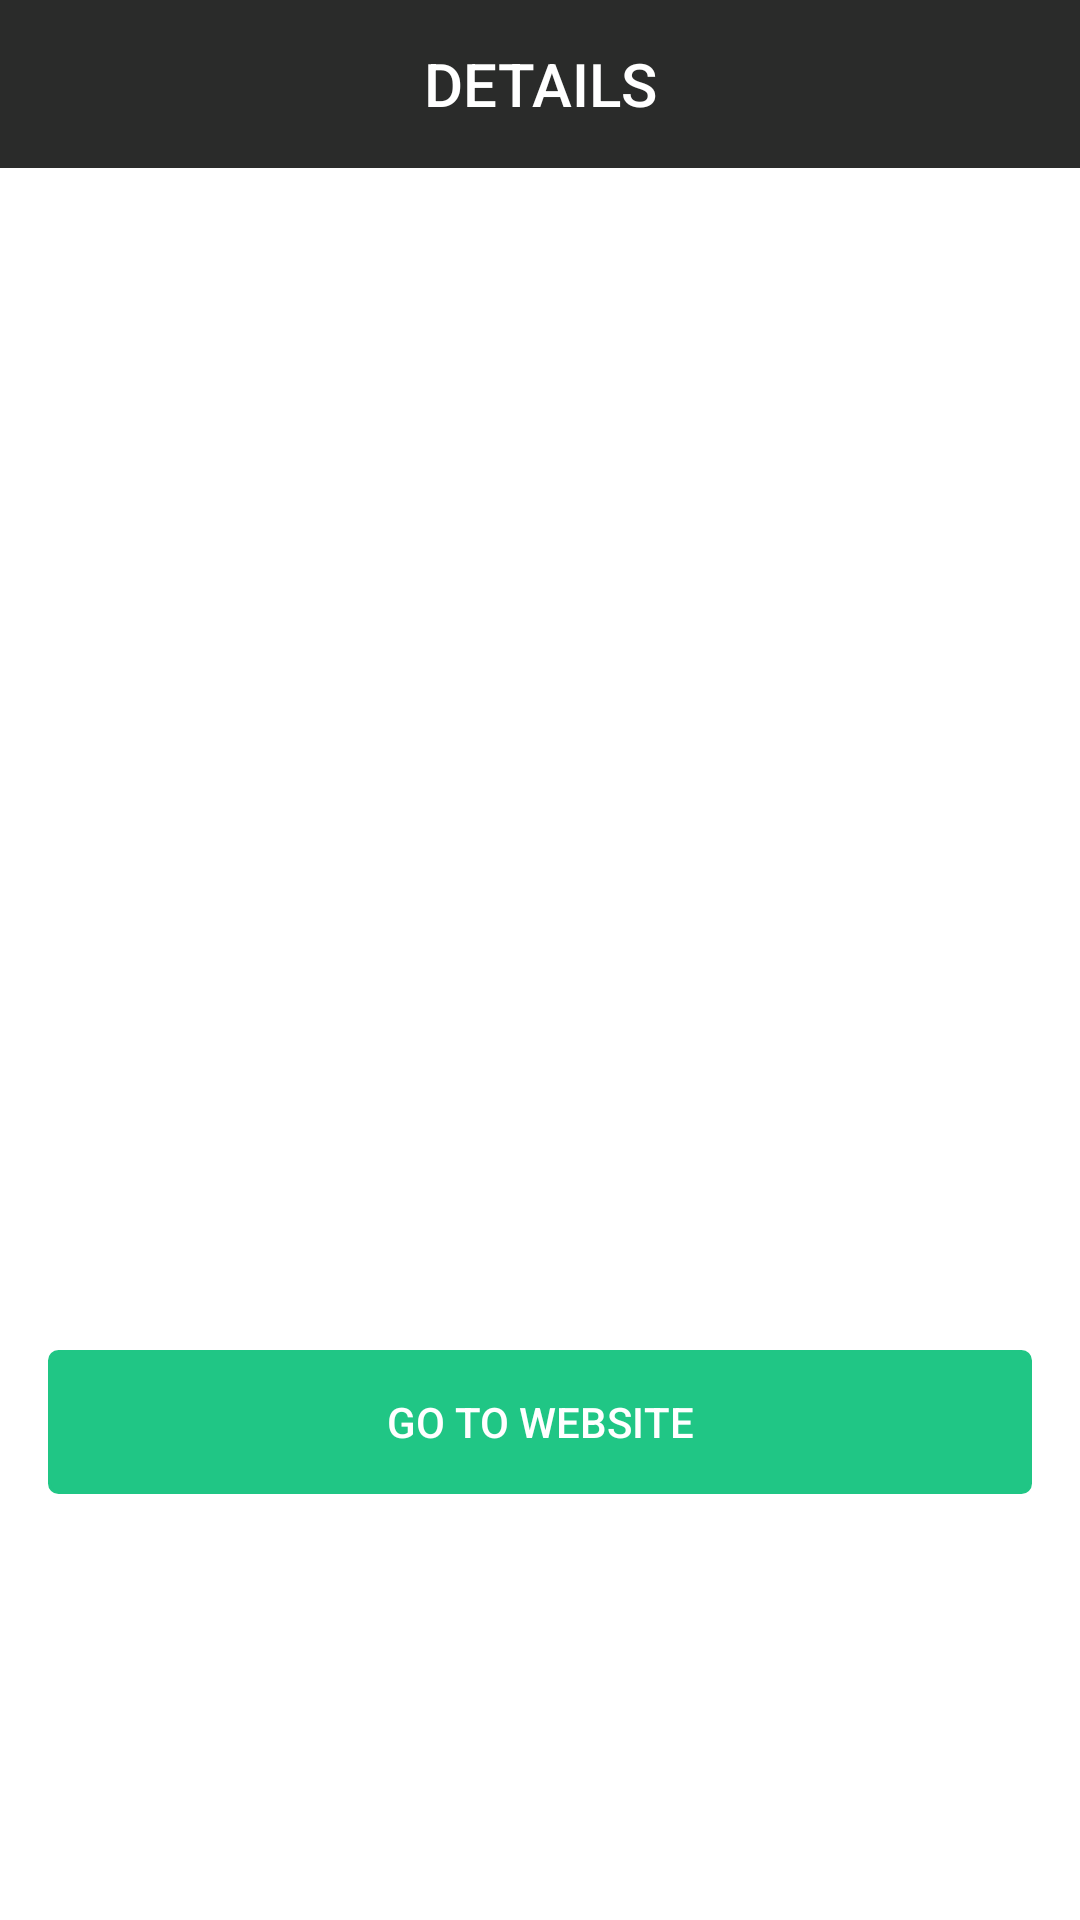

This screen was rendered from an Android layout file. Write that file and the resources it references.
<!-- AndroidManifest.xml: application theme AppTheme -->
<!-- res/layout/activity_clothes_details.xml -->
<?xml version="1.0" encoding="utf-8"?>
<LinearLayout
    xmlns:android="http://schemas.android.com/apk/res/android"
    xmlns:app="http://schemas.android.com/apk/res-auto"
    xmlns:tools="http://schemas.android.com/tools"
    android:layout_width="match_parent"
    android:layout_height="match_parent"
    android:background="@color/white"
    android:orientation="vertical">

    <android.support.v7.widget.Toolbar
        android:id="@+id/toolbar"
        android:layout_width="match_parent"
        android:layout_height="wrap_content"
        android:background="@color/colorPrimary"
        android:minHeight="?attr/actionBarSize">

        <TextView
            android:id="@+id/toolbar_title"
            style="@style/TextAppearance.AppCompat.Widget.ActionBar.Title"
            android:layout_width="wrap_content"
            android:layout_height="wrap_content"
            android:layout_gravity="center"
            android:text="@string/details"
            android:textAllCaps="true"
            android:textColor="@color/white"/>

    </android.support.v7.widget.Toolbar>

    <ScrollView
        android:layout_width="match_parent"
        android:layout_height="match_parent"
        android:background="@color/white">

        <android.support.constraint.ConstraintLayout
            android:layout_width="match_parent"
            android:layout_height="match_parent"
            android:background="@color/white"
            tools:context=".app.clothes.details.ClothesDetailsActivity">

            <ImageView
                android:id="@+id/clothesIcon"
                android:layout_width="0dp"
                android:layout_height="300dp"
                android:layout_marginEnd="@dimen/margin_large"
                android:layout_marginStart="@dimen/margin_large"
                android:layout_marginTop="@dimen/margin_large"
                app:layout_constraintEnd_toEndOf="parent"
                app:layout_constraintStart_toStartOf="parent"
                app:layout_constraintTop_toTopOf="parent"/>

            <TextView
                android:id="@+id/clothesName"
                style="@style/TextDetailsStyle"
                android:layout_width="0dp"
                android:layout_height="wrap_content"
                android:layout_margin="@dimen/margin_small"
                android:textStyle="bold"
                app:layout_constraintEnd_toEndOf="parent"
                app:layout_constraintStart_toStartOf="parent"
                app:layout_constraintTop_toBottomOf="@+id/clothesIcon"
                tools:text="BLABLABLA"/>

            <TextView
                android:id="@+id/clothesDescription"
                style="@style/TextDetailsStyle"
                android:layout_width="0dp"
                android:layout_height="wrap_content"
                android:layout_margin="@dimen/margin_large"
                app:layout_constraintBottom_toTopOf="@+id/goToSiteButton"
                app:layout_constraintEnd_toEndOf="parent"
                app:layout_constraintStart_toStartOf="parent"
                app:layout_constraintTop_toBottomOf="@+id/clothesName"/>

            <Button
                android:id="@+id/goToSiteButton"
                android:layout_width="0dp"
                android:layout_height="wrap_content"
                android:layout_margin="@dimen/margin_large"
                android:background="@drawable/retry_connection_button_shape"
                android:foreground="?attr/selectableItemBackground"
                android:text="@string/website"
                android:textColor="@color/white"
                app:layout_constraintBottom_toBottomOf="parent"
                app:layout_constraintEnd_toEndOf="parent"
                app:layout_constraintStart_toStartOf="parent"/>

        </android.support.constraint.ConstraintLayout>
    </ScrollView>
</LinearLayout>
<!-- resources referenced by this layout -->
<resources>
  <color name="colorPrimary">#2A2B2A</color>
  <color name="white">#FFFFFF</color>
  <dimen name="margin_large">16dp</dimen>
  <dimen name="margin_small">8dp</dimen>
  <!-- drawable retry_connection_button_shape (drawable) -->
  <?xml version="1.0" encoding="utf-8"?>
  <shape xmlns:android="http://schemas.android.com/apk/res/android"
         android:shape="rectangle"
         android:tint="@color/green">
      <stroke
          android:width="1dp"
          android:color="@color/green"/>
      <corners android:radius="3dp"/>
  
  </shape>
  <string name="details">details</string>
  <string name="website">GO TO WEBSITE</string>
  <style name="AppTheme" parent="Theme.AppCompat.Light.NoActionBar">
          <item name="colorPrimary">@color/colorPrimary</item>
          <item name="colorPrimaryDark">@color/colorPrimaryDark</item>
          <item name="colorAccent">@color/colorAccent</item>
      </style>
  <color name="green">#20c685</color>
  <color name="colorPrimaryDark">#2A2B2A</color>
  <color name="colorAccent">#FF9554</color>
</resources>
